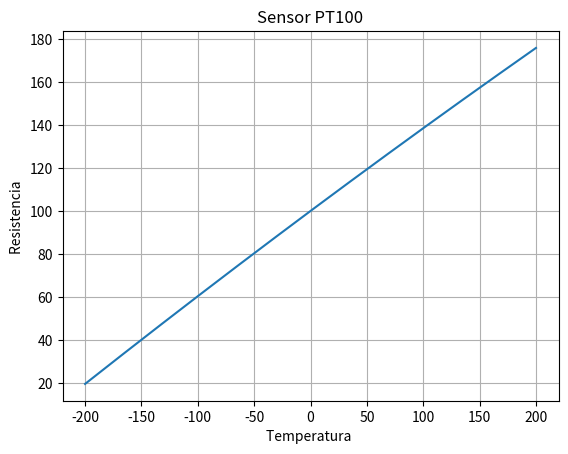

The script that saved this image:
# Realice un programa que grafique el comportamiento de un sensor PT100 desde -200°C a 200°C

import math
import matplotlib.pyplot as plt

R0 = 100
A = 3.9083e-3
B = -5.775e-7

T = list(range(-200, 201))
R = []

for t in T:
    R.append(R0 * (1 + A*t + B*t*t))

plt.plot(T, R)

plt.xlabel("Temperatura ")
plt.ylabel("Resistencia ")
plt.title("Sensor PT100")
plt.grid()
plt.show()
